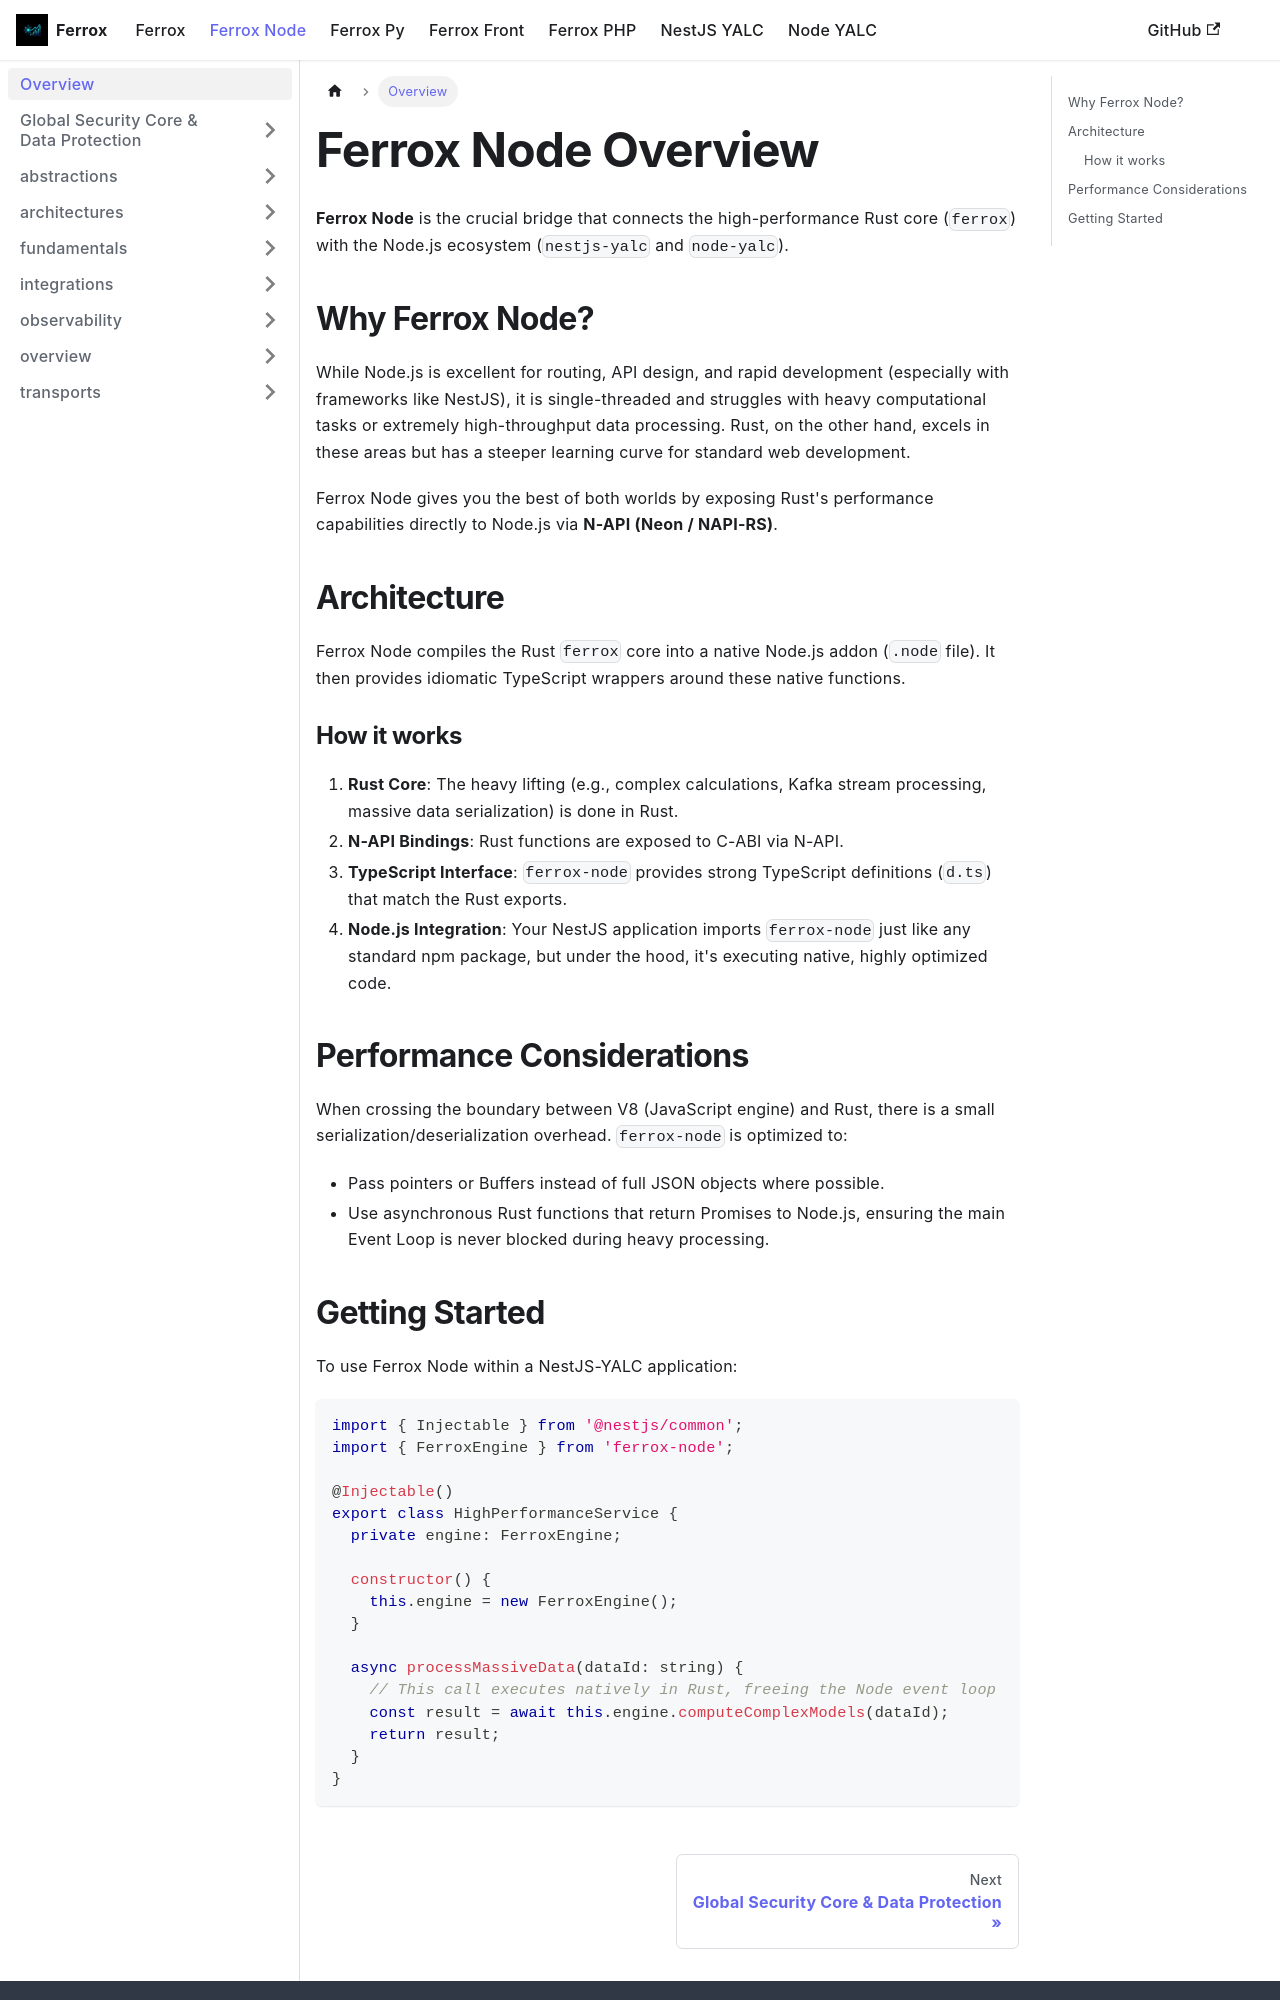

repository: AI-Autistic-Intelligence/ferrox-docs · page: docs/ferrox-node/overview.html · generator: docusaurus

---
id: overview
title: Overview
sidebar_position: 1
---

# Ferrox Node Overview

**Ferrox Node** is the crucial bridge that connects the high-performance Rust core (`ferrox`) with the Node.js ecosystem (`nestjs-yalc` and `node-yalc`).

## Why Ferrox Node?

While Node.js is excellent for routing, API design, and rapid development (especially with frameworks like NestJS), it is single-threaded and struggles with heavy computational tasks or extremely high-throughput data processing. Rust, on the other hand, excels in these areas but has a steeper learning curve for standard web development.

Ferrox Node gives you the best of both worlds by exposing Rust's performance capabilities directly to Node.js via **N-API (Neon / NAPI-RS)**.

## Architecture

Ferrox Node compiles the Rust `ferrox` core into a native Node.js addon (`.node` file). It then provides idiomatic TypeScript wrappers around these native functions.

### How it works

1. **Rust Core**: The heavy lifting (e.g., complex calculations, Kafka stream processing, massive data serialization) is done in Rust.
2. **N-API Bindings**: Rust functions are exposed to C-ABI via N-API.
3. **TypeScript Interface**: `ferrox-node` provides strong TypeScript definitions (`d.ts`) that match the Rust exports.
4. **Node.js Integration**: Your NestJS application imports `ferrox-node` just like any standard npm package, but under the hood, it's executing native, highly optimized code.

## Performance Considerations

When crossing the boundary between V8 (JavaScript engine) and Rust, there is a small serialization/deserialization overhead. `ferrox-node` is optimized to:
- Pass pointers or Buffers instead of full JSON objects where possible.
- Use asynchronous Rust functions that return Promises to Node.js, ensuring the main Event Loop is never blocked during heavy processing.
